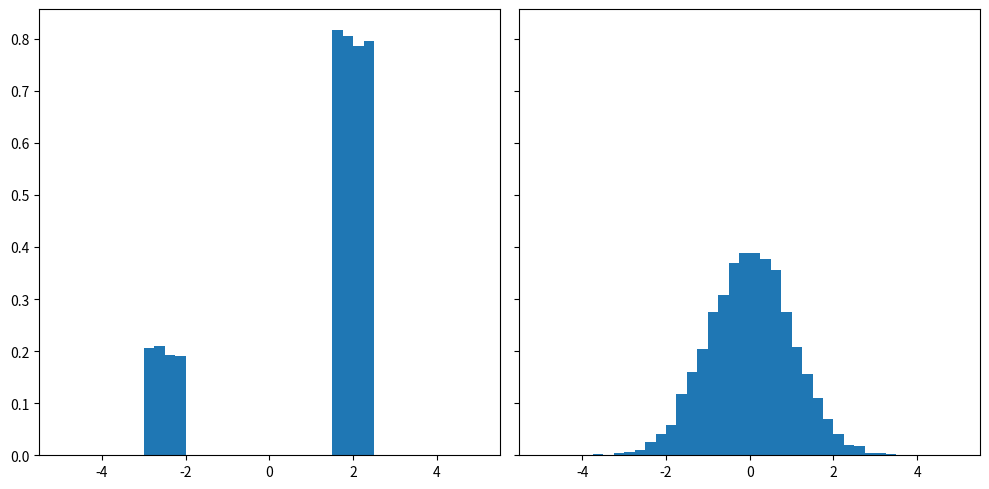

Write Python code to recreate this figure.
"""understand why forward process looks the way it does"""

import numpy as np
import matplotlib.pyplot as plt

np.random.seed(0)
n = int(1e4)
num_T = 1000
beta = 1e-2

# %%
# sample x from a bi-model uniform distribution
x1 = np.random.uniform(0, 1, n) + 1.5
x2 = np.random.uniform(0, 1, n // 4) - 3.0

x0 = np.concatenate([x1, x2])
np.random.shuffle(x0)

# %%
# convert complex distribution to a simple normal one using a slow diffusion process

x = x0.copy()

for _ in range(num_T):
    x = np.sqrt(1 - beta) * x + np.sqrt(beta) * np.random.randn(x.size)

# %%
# plot the results

bins = np.linspace(-5, 5, 41)

fig, ax = plt.subplots(1, 2, figsize=(10, 5), sharey=True, tight_layout=True)
ax[0].hist(x0, bins=bins, density=True)
ax[1].hist(x, bins=bins, density=True)
fig.show()
